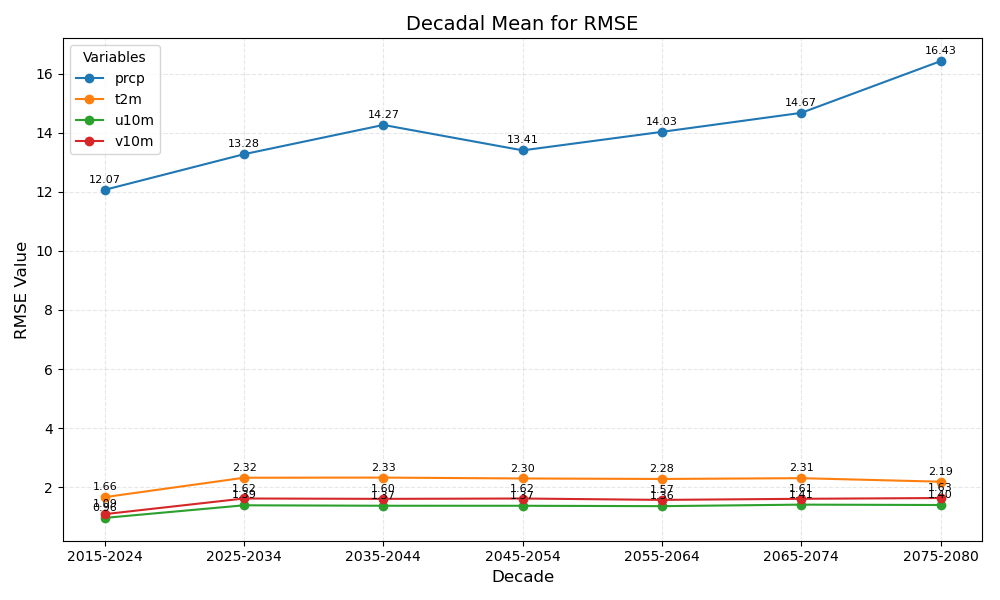

Source data for this figure (header and first rows):
year_bin	prcp	t2m	u10m	v10m
2015-2024	12.07	1.66	0.96	1.09
2025-2034	13.28	2.32	1.39	1.62
2035-2044	14.27	2.33	1.37	1.60
2045-2054	13.41	2.30	1.37	1.62
2055-2064	14.03	2.28	1.36	1.57
2065-2074	14.67	2.31	1.41	1.61
2075-2080	16.43	2.19	1.40	1.63
